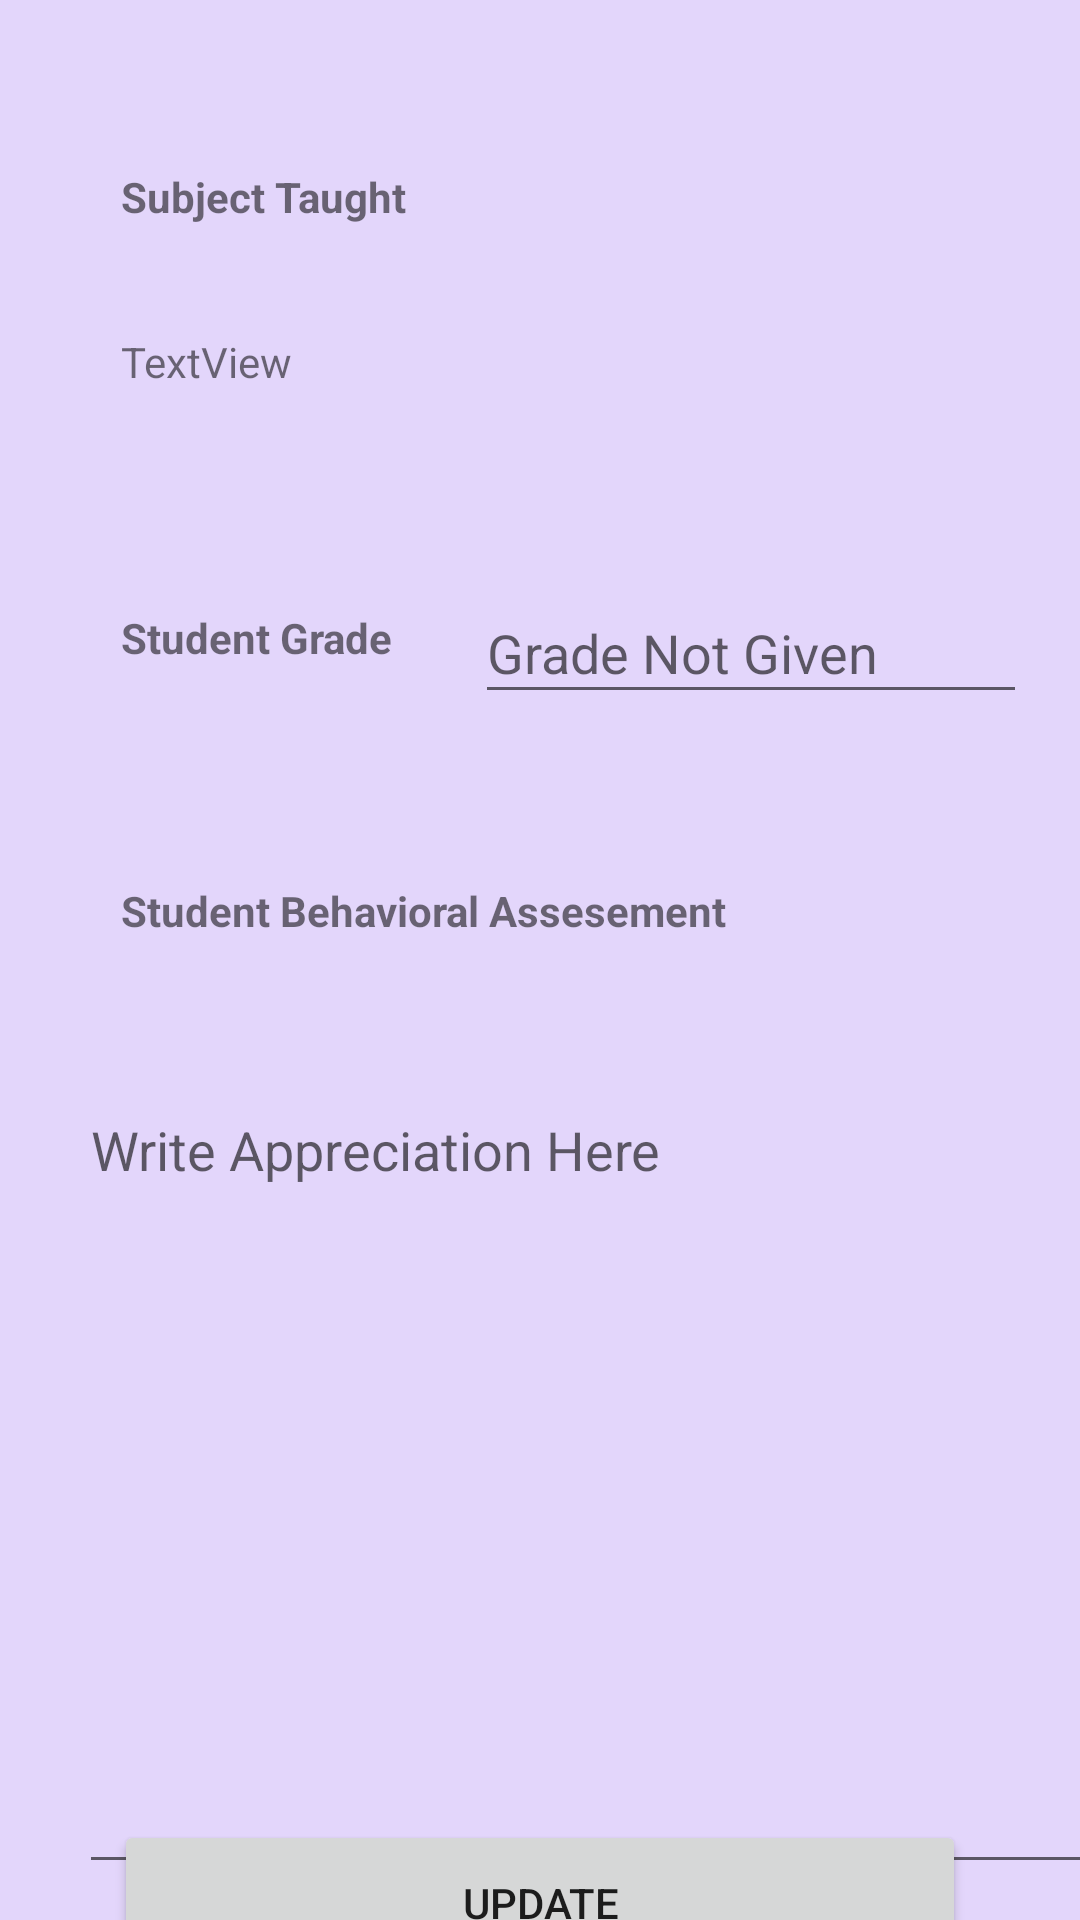

Layout XML and referenced resources for this Android screen:
<!-- AndroidManifest.xml: application theme Theme.FindMyWay -->
<!-- res/layout/editgrades.xml -->
<?xml version="1.0" encoding="utf-8"?>
<androidx.constraintlayout.widget.ConstraintLayout xmlns:android="http://schemas.android.com/apk/res/android"
    xmlns:app="http://schemas.android.com/apk/res-auto"
    xmlns:tools="http://schemas.android.com/tools"
    android:layout_width="match_parent"
    android:layout_height="match_parent"
    android:background="#E3D6FB">

    <TextView
        android:id="@+id/textView14"
        android:layout_width="wrap_content"
        android:layout_height="wrap_content"
        android:layout_marginTop="56dp"
        android:text="Subject Taught "
        android:textStyle="bold"
        app:layout_constraintEnd_toEndOf="parent"
        app:layout_constraintHorizontal_bias="0.154"
        app:layout_constraintStart_toStartOf="parent"
        app:layout_constraintTop_toTopOf="parent" />

    <TextView
        android:id="@+id/textView12"
        android:layout_width="wrap_content"
        android:layout_height="wrap_content"
        android:layout_marginTop="48dp"
        android:text="Student Grade "
        android:textStyle="bold"
        app:layout_constraintStart_toStartOf="@+id/textView14"
        app:layout_constraintTop_toBottomOf="@+id/probSubText" />

    <TextView
        android:id="@+id/textView18"
        android:layout_width="wrap_content"
        android:layout_height="wrap_content"
        android:layout_marginTop="56dp"
        android:text="Student Behavioral Assesement "
        android:textStyle="bold"
        app:layout_constraintEnd_toEndOf="@+id/probSubText"
        app:layout_constraintHorizontal_bias="0.0"
        app:layout_constraintStart_toStartOf="@+id/textView12"
        app:layout_constraintTop_toBottomOf="@+id/studentGradeText" />

    <Button
        android:id="@+id/updateBtn"
        android:layout_width="284dp"
        android:layout_height="55dp"
        android:text="UPDATE"
        app:layout_constraintBottom_toBottomOf="parent"
        app:layout_constraintEnd_toEndOf="parent"
        app:layout_constraintStart_toStartOf="parent"
        app:layout_constraintTop_toBottomOf="@+id/studentAppText" />

    <TextView
        android:id="@+id/probSubText"
        android:layout_width="302dp"
        android:layout_height="44dp"
        android:layout_marginTop="36dp"
        android:text="TextView"
        app:layout_constraintEnd_toEndOf="parent"
        app:layout_constraintHorizontal_bias="0.0"
        app:layout_constraintStart_toStartOf="@+id/textView14"
        app:layout_constraintTop_toBottomOf="@+id/textView14" />

    <EditText
        android:id="@+id/studentAppText"
        android:layout_width="342dp"
        android:layout_height="267dp"
        android:layout_marginTop="48dp"
        android:ems="10"
        android:gravity="start|top"
        android:hint="Write Appreciation Here"
        android:inputType="textMultiLine"
        app:layout_constraintEnd_toEndOf="@+id/probSubText"
        app:layout_constraintHorizontal_bias="0.35"
        app:layout_constraintStart_toStartOf="@+id/textView18"
        app:layout_constraintTop_toBottomOf="@+id/textView18" />

    <EditText
        android:id="@+id/studentGradeText"
        android:layout_width="184dp"
        android:layout_height="44dp"
        android:layout_marginStart="16dp"
        android:ems="10"
        android:hint="Grade Not Given"
        android:inputType="textPersonName"
        android:minHeight="48dp"
        app:layout_constraintBottom_toBottomOf="@+id/textView12"
        app:layout_constraintEnd_toEndOf="@+id/probSubText"
        app:layout_constraintHorizontal_bias="1.0"
        app:layout_constraintStart_toEndOf="@+id/textView12"
        app:layout_constraintTop_toTopOf="@+id/textView12"
        app:layout_constraintVertical_bias="0.36" />
</androidx.constraintlayout.widget.ConstraintLayout>
<!-- resources referenced by this layout -->
<resources>
  <style name="Theme.FindMyWay" parent="Theme.MaterialComponents.DayNight.NoActionBar">
          
          <item name="colorPrimary">@color/purple_500</item>
          <item name="colorPrimaryVariant">@color/purple_700</item>
          <item name="colorOnPrimary">@color/white</item>
          
          <item name="colorSecondary">@color/teal_200</item>
          <item name="colorSecondaryVariant">@color/teal_700</item>
          <item name="colorOnSecondary">@color/black</item>
          
          <item name="android:statusBarColor" tools:targetApi="l">?attr/colorPrimaryVariant</item>
          
      </style>
  <color name="purple_500">#FF6200EE</color>
  <color name="purple_700">#FF3700B3</color>
  <color name="white">#FFFFFFFF</color>
  <color name="teal_200">#FF03DAC5</color>
  <color name="teal_700">#FF018786</color>
  <color name="black">#FF000000</color>
</resources>
